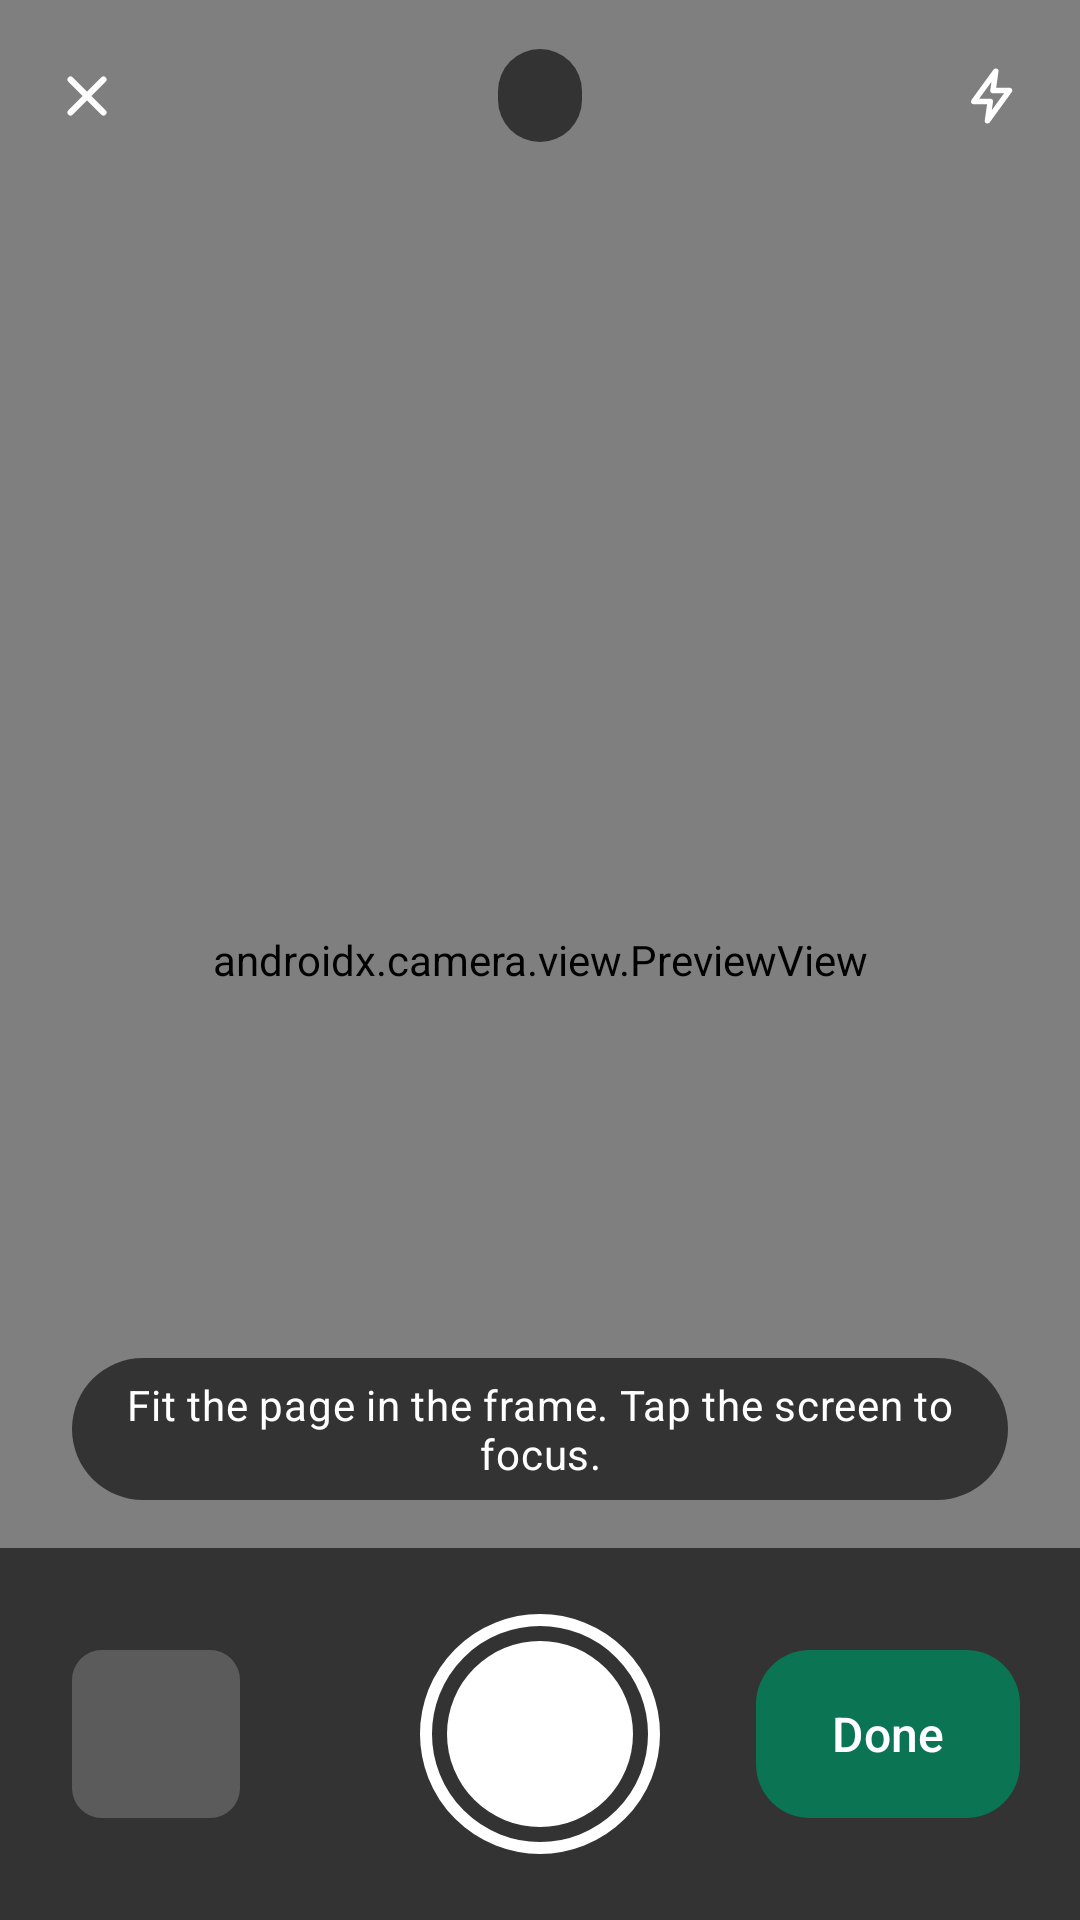

Layout XML and referenced resources for this Android screen:
<!-- AndroidManifest.xml: activity theme Theme.DocNest.Camera -->
<!-- res/layout/activity_camera.xml -->
<?xml version="1.0" encoding="utf-8"?>
<FrameLayout xmlns:android="http://schemas.android.com/apk/res/android"
    xmlns:app="http://schemas.android.com/apk/res-auto"
    android:layout_width="match_parent"
    android:layout_height="match_parent"
    android:background="#000000">

    
    <androidx.camera.view.PreviewView
        android:id="@+id/preview"
        android:layout_width="match_parent"
        android:layout_height="match_parent"
        app:scaleType="fitCenter" />

    <View
        android:id="@+id/flash"
        android:layout_width="match_parent"
        android:layout_height="match_parent"
        android:alpha="0"
        android:background="#FFFFFF" />

    
    <LinearLayout
        android:layout_width="match_parent"
        android:layout_height="64dp"
        android:layout_gravity="top"
        android:gravity="center_vertical"
        android:orientation="horizontal"
        android:paddingStart="4dp"
        android:paddingEnd="4dp">

        <com.google.android.material.button.MaterialButton
            android:id="@+id/closeBtn"
            style="@style/Widget.DocNest.IconButton"
            android:layout_width="wrap_content"
            android:layout_height="wrap_content"
            android:contentDescription="Close camera"
            app:icon="@drawable/ic_close"
            app:iconTint="#FFFFFF" />

        <Space
            android:layout_width="0dp"
            android:layout_height="0dp"
            android:layout_weight="1" />

        <TextView
            android:id="@+id/countText"
            android:layout_width="wrap_content"
            android:layout_height="wrap_content"
            android:accessibilityLiveRegion="polite"
            android:background="@drawable/bg_pill"
            android:paddingStart="14dp"
            android:paddingTop="6dp"
            android:paddingEnd="14dp"
            android:paddingBottom="6dp"
            android:textAppearance="?attr/textAppearanceLabelLarge"
            android:textColor="#FFFFFF" />

        <Space
            android:layout_width="0dp"
            android:layout_height="0dp"
            android:layout_weight="1" />

        <com.google.android.material.button.MaterialButton
            android:id="@+id/torchBtn"
            style="@style/Widget.DocNest.IconButton"
            android:layout_width="wrap_content"
            android:layout_height="wrap_content"
            android:contentDescription="Turn light on"
            app:icon="@drawable/ic_flash"
            app:iconTint="#FFFFFF" />
    </LinearLayout>

    <TextView
        android:id="@+id/status"
        android:layout_width="wrap_content"
        android:layout_height="wrap_content"
        android:layout_gravity="bottom|center_horizontal"
        android:layout_marginStart="24dp"
        android:layout_marginEnd="24dp"
        android:layout_marginBottom="140dp"
        android:accessibilityLiveRegion="polite"
        android:background="@drawable/bg_pill"
        android:gravity="center"
        android:paddingStart="14dp"
        android:paddingTop="6dp"
        android:paddingEnd="14dp"
        android:paddingBottom="6dp"
        android:text="Fit the page in the frame. Tap the screen to focus."
        android:textAppearance="?attr/textAppearanceBodyMedium"
        android:textColor="#FFFFFF" />

    
    <FrameLayout
        android:layout_width="match_parent"
        android:layout_height="124dp"
        android:layout_gravity="bottom"
        android:background="#99000000">

        <com.google.android.material.imageview.ShapeableImageView
            android:id="@+id/lastThumb"
            android:layout_width="56dp"
            android:layout_height="56dp"
            android:layout_gravity="start|center_vertical"
            android:layout_marginStart="24dp"
            android:background="#33FFFFFF"
            android:importantForAccessibility="no"
            android:scaleType="centerCrop"
            app:shapeAppearanceOverlay="@style/ShapeAppearance.DocNest.Thumb" />

        <ImageButton
            android:id="@+id/shutter"
            android:layout_width="80dp"
            android:layout_height="80dp"
            android:layout_gravity="center"
            android:background="@drawable/shutter"
            android:contentDescription="Take photo" />

        <com.google.android.material.button.MaterialButton
            android:id="@+id/doneBtn"
            style="@style/Widget.DocNest.DockButton"
            android:layout_width="wrap_content"
            android:layout_gravity="end|center_vertical"
            android:layout_marginEnd="20dp"
            android:minWidth="88dp"
            android:text="Done" />
    </FrameLayout>
</FrameLayout>
<!-- resources referenced by this layout -->
<resources>
  <!-- drawable bg_pill (drawable) -->
  <?xml version="1.0" encoding="utf-8"?>
  <shape xmlns:android="http://schemas.android.com/apk/res/android"
      android:shape="rectangle">
      <solid android:color="#99000000" />
      <corners android:radius="100dp" />
  </shape>
  <!-- drawable ic_close (drawable) -->
  <?xml version="1.0" encoding="utf-8"?>
  <vector xmlns:android="http://schemas.android.com/apk/res/android"
      android:width="24dp"
      android:height="24dp"
      android:tint="?attr/colorOnSurface"
      android:viewportWidth="24"
      android:viewportHeight="24">
      <path
          android:pathData="M6,6l12,12M18,6L6,18"
          android:strokeWidth="2.2"
          android:strokeColor="#FF000000"
          android:strokeLineCap="round"
          android:strokeLineJoin="round" />
  </vector>
  <!-- drawable ic_flash (drawable) -->
  <?xml version="1.0" encoding="utf-8"?>
  <vector xmlns:android="http://schemas.android.com/apk/res/android"
      android:width="24dp"
      android:height="24dp"
      android:viewportWidth="24"
      android:viewportHeight="24">
      <path
          android:pathData="M13,3L5,14h6l-1,7 8,-11h-6z"
          android:strokeWidth="2"
          android:strokeColor="#FF000000"
          android:strokeLineCap="round"
          android:strokeLineJoin="round" />
  </vector>
  <style name="ShapeAppearance.DocNest.Thumb" parent="">
          <item name="cornerFamily">rounded</item>
          <item name="cornerSize">10dp</item>
      </style>
  <style name="Widget.DocNest.DockButton" parent="Widget.Material3.Button">
          <item name="android:layout_height">56dp</item>
          <item name="android:insetTop">0dp</item>
          <item name="android:insetBottom">0dp</item>
          <item name="android:paddingStart">16dp</item>
          <item name="android:paddingEnd">16dp</item>
          <item name="android:textSize">16sp</item>
          <item name="android:maxLines">1</item>
          <item name="android:ellipsize">end</item>
          <item name="cornerRadius">18dp</item>
          <item name="iconGravity">textStart</item>
      </style>
  <style name="Widget.DocNest.IconButton" parent="Widget.Material3.Button.IconButton">
          <item name="iconTint">?attr/colorOnSurfaceVariant</item>
          <item name="iconSize">22dp</item>
      </style>
  <style name="Theme.DocNest.Camera" parent="Theme.DocNest.Dark" />
  <style name="Theme.DocNest.Dark" parent="Theme.Material3.Dark.NoActionBar">
          <item name="colorPrimary">#0A7453</item>
          <item name="colorOnPrimary">#FFFFFF</item>
          <item name="colorSecondaryContainer">#303733</item>
          <item name="colorOnSecondaryContainer">#DEE4E0</item>
          <item name="colorSurface">#000000</item>
          <item name="colorOnSurface">#DEE4E0</item>
          <item name="colorOnSurfaceVariant">#A7B3AD</item>
          <item name="colorError">#F2B8B5</item>
          <item name="android:windowBackground">#000000</item>
          <item name="android:statusBarColor">#000000</item>
          <item name="android:navigationBarColor">#000000</item>
      </style>
</resources>
